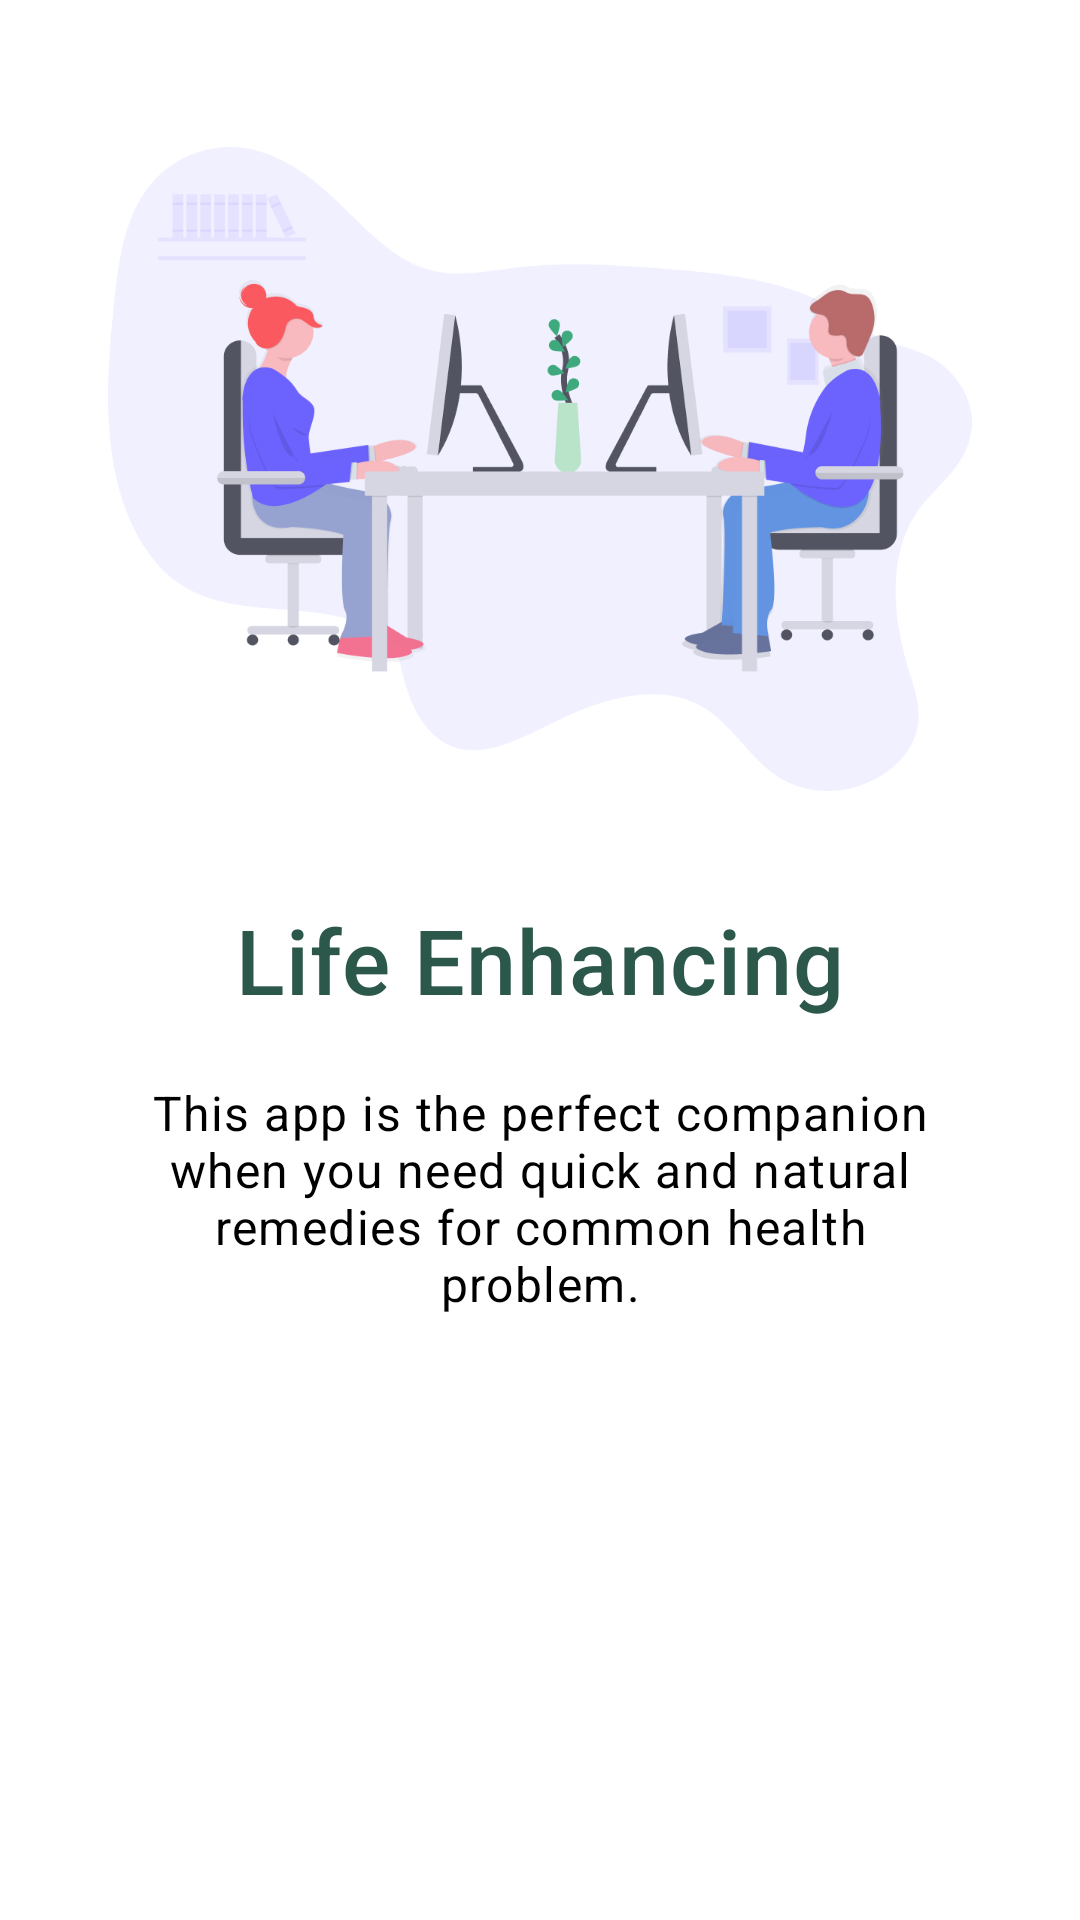

Reconstruct the res/layout file that produces this screen, plus the resources it refers to.
<!-- AndroidManifest.xml: application theme Theme.Herbal -->
<!-- res/layout/welcome_screen2.xml -->
<?xml version="1.0" encoding="utf-8"?>

<RelativeLayout
    xmlns:app="http://schemas.android.com/apk/res-auto"
    xmlns:android="http://schemas.android.com/apk/res/android"
    android:background="@android:color/white"
    android:layout_width="wrap_content"
    android:layout_height="match_parent"
    android:layout_centerInParent="true"
    android:gravity="center_horizontal">

    <TextView
        android:id="@+id/center_title"
        android:layout_centerInParent="true"
        style="@style/TextAppearance.MaterialComponents.Headline6"
        android:layout_width="wrap_content"
        android:layout_height="wrap_content"
        android:text="@string/slide_2_title"
        android:textColor="@color/textColorPrimary"
        android:textSize="@dimen/slide_title" />

    <ImageView
        android:id="@+id/logo"
        android:layout_above="@+id/center_title"
        android:layout_width="match_parent"
        android:layout_height="wrap_content"
        android:layout_gravity="center_horizontal"
        android:layout_margin="36dp"
        android:adjustViewBounds="true"
        android:contentDescription="@string/main_content_description_implementation_image"
        android:cropToPadding="false"
        app:srcCompat="@drawable/intro_image_two" />

    <TextView
        style="@style/TextAppearance.MaterialComponents.Body1"
        android:layout_below="@+id/center_title"
        android:layout_width="wrap_content"
        android:layout_height="wrap_content"
        android:layout_marginTop="20dp"
        android:paddingLeft="@dimen/desc_padding"
        android:paddingRight="@dimen/desc_padding"
        android:text="@string/slide_2_desc"
        android:textAlignment="center"
        android:textColor="@android:color/black"
        android:textSize="@dimen/slide_desc" />

</RelativeLayout>
<!-- resources referenced by this layout -->
<resources>
  <color name="textColorPrimary">#2C574B</color>
  <dimen name="desc_padding">40dp</dimen>
  <dimen name="slide_desc">16sp</dimen>
  <dimen name="slide_title">30sp</dimen>
  <!-- drawable intro_image_two: png bitmap (drawable-hdpi, 37722 bytes) -->
  <string name="main_content_description_implementation_image">implementation image</string>
  <string name="slide_2_desc">This app is the perfect companion when you need quick and natural remedies for common health problem.</string>
  <string name="slide_2_title">Life Enhancing</string>
  <style name="Theme.Herbal" parent="Theme.MaterialComponents.Light.NoActionBar">
          
          <item name="colorPrimary">@color/colorPrimary</item>
          <item name="colorPrimaryDark">@color/colorPrimaryDark</item>
          <item name="colorAccent">@color/colorAccent</item>
  
          <item name="android:textColorPrimary">@color/textColorPrimary</item>
          <item name="android:colorControlActivated" tools:targetApi="lollipop">@color/colorControlActivated</item>
          <item name="android:windowLightStatusBar" tools:targetApi="m">false</item>
          <item name="colorControlNormal">?android:attr/colorAccent</item>
          <item name="android:colorEdgeEffect" tools:targetApi="lollipop">@color/colorAccent</item>
  
      </style>
  <color name="colorPrimary">#E0E0E0</color>
  <color name="colorPrimaryDark">#37966F</color>
  <color name="colorAccent">#B9E4C9</color>
  <color name="colorControlActivated">#6C63FF</color>
</resources>
